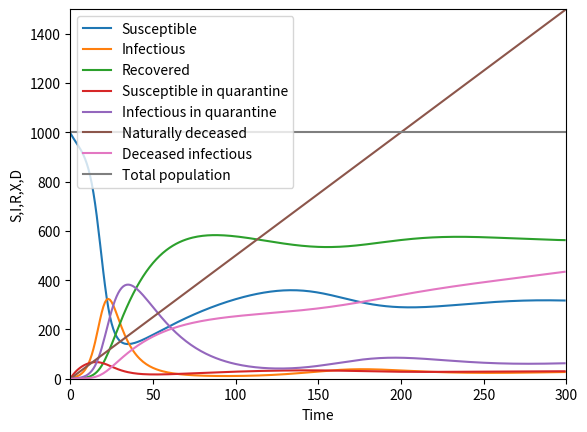

Write Python code to recreate this figure.
import numpy as np
import matplotlib.pyplot as plt


# Calculate Changes in S,I,R,X,D groups
def sirxd_update_population(S, I, R, Xs, Xi, Dn, Di, β, γ, δ, κs, κi, κe, v=0.0, μ=0.0, dt=1.0):
    """Calculate Changes in S,I,R,X,D groups

    Args:
        S (float): Number of susceptible individuals
        I (float): Number of infectious individuals
        R (float): Number of recovered individuals

        Xs (float): Number of susceptible individuals in quarantine
        Xi (float): Number of infectious individuals in quarantine
        Dn (float): Number of naturally deceased individuals
        Di (float): Number of deceased infectious individuals

        β (float): Infection rate
        γ (float): Recover rate
        δ (float): Death rate

        κs (float): Quarantine rate for susceptible individuals
        κi (float): Quarantine rate for infectious individuals
        κe (float): Quarantine-End rate for susceptible individuals

        v (float): (natural) Birth rate
        μ (float): (natural) Death rate

        dt (float): Duration of time step

    Returns:
        (float, float, float, float, float, float, float): 
        Returns updated size of each S,I,R,X,D group
    """



    # Population Size
    N = S + I + R + Xs + Xi

    # Change in susceptible individuals
    dS = (v*N +κe*Xs -β*S*I/N -κs*S -μ*S) * dt

    # Change in infectious individuals
    dI = (β*S*I/N -γ*I -κs*I -κi*I -δ*I -μ*I) * dt

    # Change in recovered individuals
    dR = (γ*I +γ*Xi -μ*R) * dt

    # Change in susceptible individuals in quarantine
    dXs = (κs*S -κe*Xs -μ*Xs) * dt

    # Change in infectious individuals in quarantine
    dXi = (κs*I +κi*I -γ*Xi -δ*Xi -μ*Xi) * dt

    # Change in deceased individuals (cause: natural death)
    dDn = (μ*S +μ*Xs +μ*I +μ*Xi +μ*R) * dt

    # Change in deceased infectious individuals (cause: epidemic)
    dDi = (δ*I +δ*Xi) * dt

    # Update Population
    S  += dS
    I  += dI
    R  += dR
    Xs += dXs
    Xi += dXi
    Dn += dDn
    Di += dDi

    # Lower Bound for group size
    if S < 0.0:
        S = 0.0
    if I < 0.0:
        I = 0.0
    if R < 0.0:
        R = 0.0
    if Xs < 0.0:
        Xs = 0.0
    if Xi < 0.0:
        Xi = 0.0
    if Dn < 0.0:
        Dn = 0.0
    if Di < 0.0:
        Di = 0.0

    # Retun new S,I,R,X,D values
    return S, I, R, Xs, Xi, Dn, Di,

def sirxd_update_groups(groups, rates, dt=1.0):
    return sirxd_update_population(*groups, *rates, dt)

# Simulate epidemic using SIRXD model and constant rates
def sim_epidemic_sirxd(N, I, T, rates, time_step=1.0, adapt_birthrate=True):

    # Init
    cS, cI, cR, cXs, cXi, cDn, cDi, cN = N-I, I, 0, 0, 0, 0, 0, 0
    S, I, R, Xs, Xi, Dn, Di, N = [cS], [cI], [cR], [cXs], [cXi], [cDn], [cDi], [cS+cI+cR]
    β, γ, δ, κs, κi, κe, v, μ = rates
    dt = time_step

    # Simulate
    time = list(range(1, T))
    for _ in time:

        if adapt_birthrate is True:
            # adapt birth rate to match effective death rate
            cN = cS+cI+cR+cXs+cXi
            v = μ + (δ*(cI+cXi)*dt)/cN 
        
        # update groups
        cS, cI, cR, cXs, cXi, cDn, cDi = sirxd_update_population(
            cS, cI, cR, cXs, cXi, cDn, cDi, 
            β, γ, δ, κs, κi, κe, v, μ, 
            dt
        )

        # Save current time step
        S.append(cS)
        I.append(cI)
        R.append(cR)
        Xs.append(cXs)
        Xi.append(cXi)
        Dn.append(cDn)
        Di.append(cDi)
        N.append(cS+cI+cR+cXs+cXi)

    # Plot data
    time = [0] + time
    plt.plot(
        time, S,
        time, I,
        time, R,
        time, Xs,
        time, Xi,
        time, Dn,
        time, Di,
        time, N
    )
    plt.xlabel('Time')
    plt.ylabel('S,I,R,X,D')
    plt.xlim((0, T))
    plt.ylim((0, 1.5*N[0]))
    plt.legend((
        "Susceptible", 
        "Infectious", 
        "Recovered", 
        "Susceptible in quarantine", 
        "Infectious in quarantine", 
        "Naturally deceased", 
        "Deceased infectious", 
        "Total population"))
    plt.show()


if __name__ == "__main__":

    # set rates  β,      γ,      δ,      κs,     κi,    κe,    v,       μ
    rates =     (0.5,    0.03,   0.01,   0.01,   0.1,   0.1,   0.0,    0.005)

    # Start simulation
    sim_epidemic_sirxd(N=1000, I=3, rates=rates, T=300)
